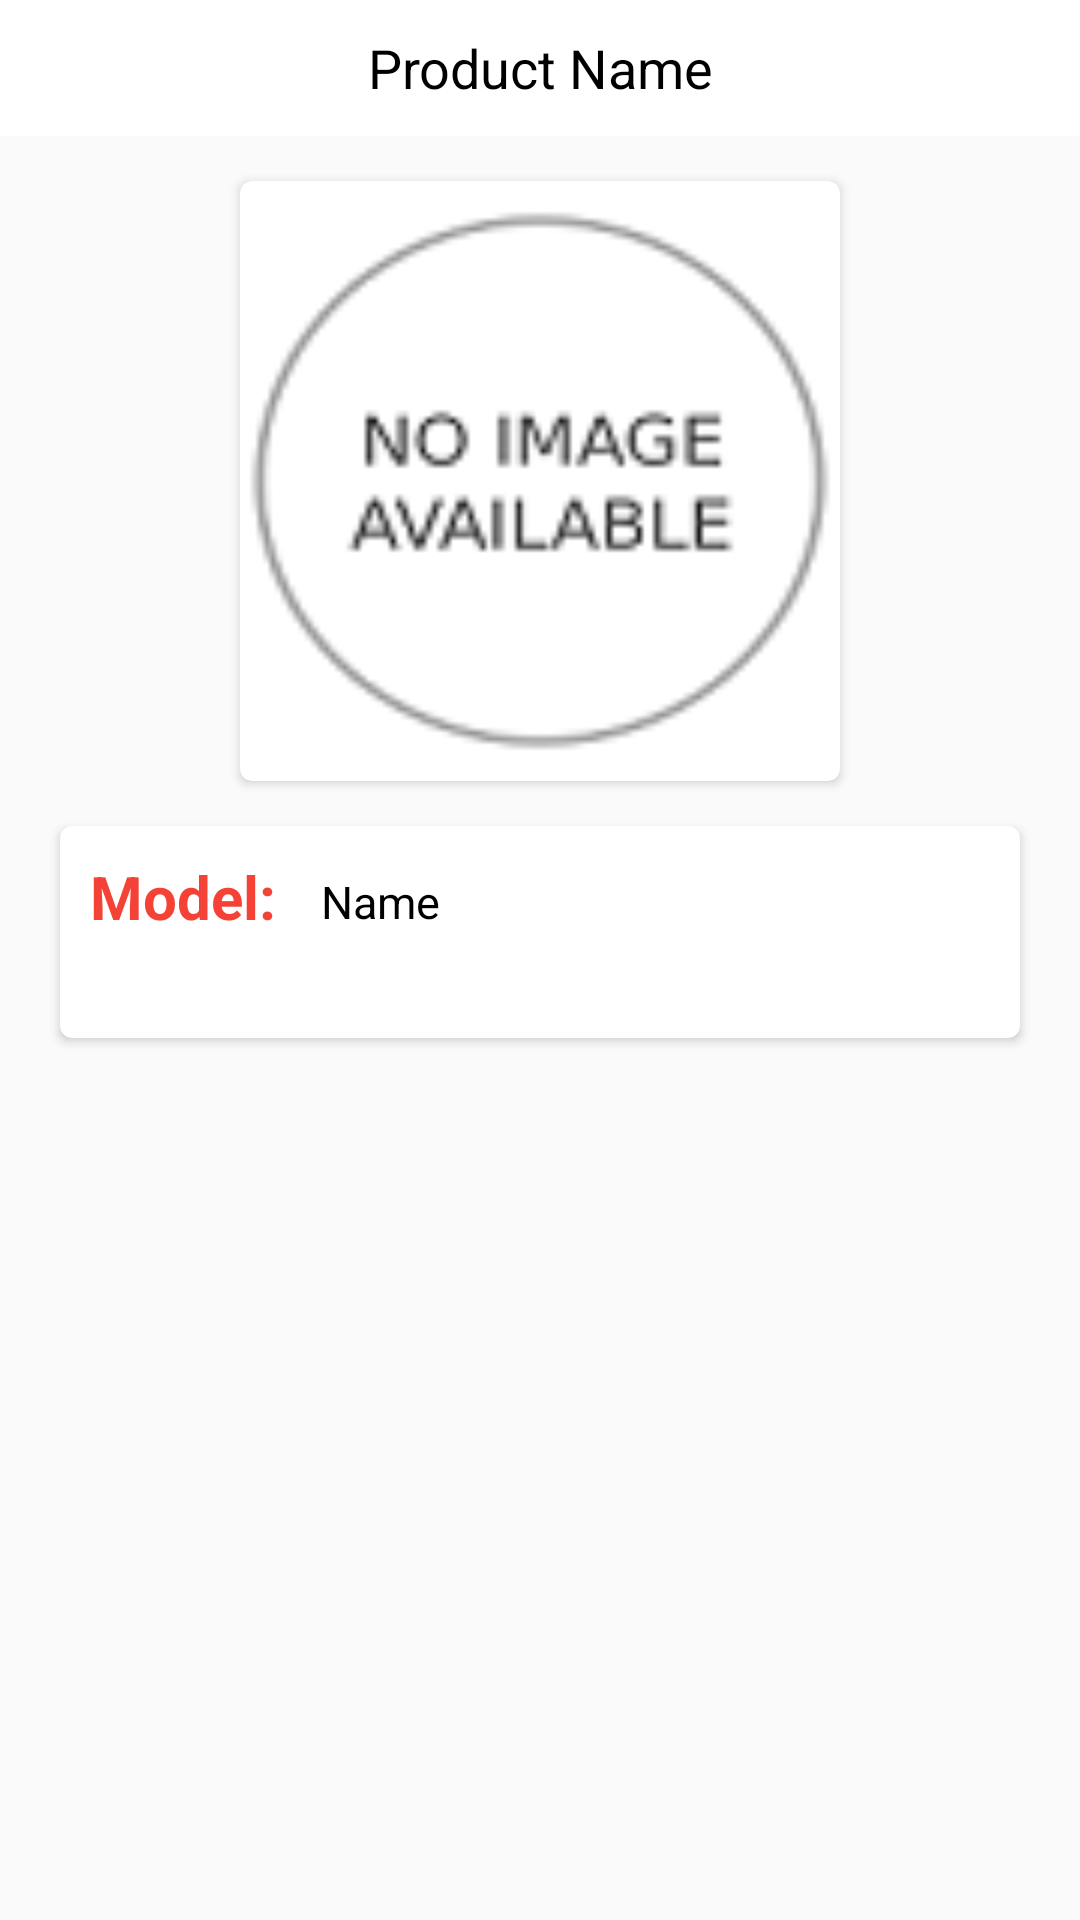

Layout XML and referenced resources for this Android screen:
<!-- AndroidManifest.xml: application theme AppTheme -->
<!-- res/layout/activity_modeldes.xml -->
<?xml version="1.0" encoding="utf-8"?>
<androidx.constraintlayout.widget.ConstraintLayout xmlns:android="http://schemas.android.com/apk/res/android"
    xmlns:aapt="http://schemas.android.com/aapt"
    xmlns:app="http://schemas.android.com/apk/res-auto"
    android:id="@+id/activity_modeldes"
    android:layout_width="match_parent"
    android:layout_height="match_parent">

    <ScrollView
        android:layout_width="match_parent"
        android:layout_height="match_parent"
        android:foregroundGravity="center">

        <RelativeLayout
            android:layout_width="match_parent"
            android:layout_height="wrap_content"
            android:gravity="center_vertical"
            android:paddingBottom="20dp">

            <TextView
                android:id="@+id/Modedes"
                android:layout_width="match_parent"
                android:layout_height="wrap_content"
                android:background="@color/colorPrimary"
                android:ems="50"
                android:gravity="center"
                android:lines="2"
                android:text="Product Name"
                android:textColor="@color/black"
                android:textSize="18sp" />

            <TextView
                android:id="@+id/moid"
                android:layout_width="wrap_content"
                android:layout_height="wrap_content"
                android:text="id"
                android:textSize="20sp"
                android:textStyle="bold"
                android:visibility="gone" />

            <RelativeLayout
                android:id="@+id/imagelay"
                android:layout_width="match_parent"
                android:layout_height="wrap_content"
                android:layout_below="@+id/Modedes"
                android:gravity="center">

                <androidx.cardview.widget.CardView
                    android:id="@+id/card_view"
                    android:layout_width="wrap_content"
                    android:layout_height="200dp"
                    android:layout_marginTop="15dp"
                    android:layout_marginBottom="10dp"
                    app:cardCornerRadius="4dp">

                    <ImageView
                        android:id="@+id/grid_item_image2"
                        android:layout_width="200dp"
                        android:layout_height="200dp"
                        android:layout_gravity="center"
                        android:scaleType="fitCenter"
                        android:src="@drawable/no_image_available" />
                </androidx.cardview.widget.CardView>
            </RelativeLayout>

            <androidx.cardview.widget.CardView
                android:id="@+id/card_view4"
                android:layout_width="match_parent"
                android:layout_height="wrap_content"
                android:layout_below="@+id/imagelay"
                android:layout_gravity="center"
                android:layout_marginLeft="20dp"
                android:layout_marginTop="5dp"
                android:layout_marginRight="20dp"
                android:layout_marginBottom="5dp"
                app:cardCornerRadius="4dp">

                <RelativeLayout
                    android:layout_width="match_parent"
                    android:layout_height="match_parent"
                    android:padding="10dp">

                    <TextView
                        android:id="@+id/mnamm"
                        android:layout_width="wrap_content"
                        android:layout_height="wrap_content"
                        android:lines="2"
                        android:text="Model: "
                        android:textColor="@color/colorAccent"
                        android:textSize="20sp"
                        android:textStyle="bold" />

                    <TextView
                        android:id="@+id/mname"
                        android:layout_width="wrap_content"
                        android:layout_height="wrap_content"
                        android:layout_marginLeft="10dp"
                        android:layout_marginTop="5dp"
                        android:layout_toRightOf="@+id/mnamm"
                        android:lines="2"
                        android:text="Name"
                        android:textColor="#000000"
                        android:textSize="15sp" />

                    <TextView
                        android:id="@+id/rmmmm"
                        android:layout_width="wrap_content"
                        android:layout_height="wrap_content"
                        android:layout_below="@+id/mnamm"
                        android:lines="2"
                        android:text="MRP       "
                        android:textColor="@color/colorAccent"
                        android:textSize="20sp"
                        android:textStyle="bold"
                        android:visibility="gone" />

                    <TextView
                        android:id="@+id/price"
                        android:layout_width="wrap_content"
                        android:layout_height="wrap_content"
                        android:layout_alignBaseline="@+id/rmmmm"
                        android:layout_alignBottom="@+id/rmmmm"
                        android:layout_toEndOf="@+id/rmmmm"
                        android:layout_toRightOf="@+id/rmmmm"
                        android:lines="2"
                        android:text="Price"
                        android:textColor="#000000"
                        android:textSize="15sp"
                        android:visibility="gone" />
                </RelativeLayout>
            </androidx.cardview.widget.CardView>

            <androidx.cardview.widget.CardView
                android:id="@+id/card_view1"
                android:layout_width="match_parent"
                android:layout_height="wrap_content"
                android:layout_below="@+id/card_view4"
                android:layout_gravity="center"
                android:layout_marginLeft="20dp"
                android:layout_marginTop="10dp"
                android:layout_marginRight="20dp"
                android:layout_marginBottom="5dp"
                android:visibility="gone"
                app:cardCornerRadius="4dp">

                <RelativeLayout
                    android:layout_width="match_parent"
                    android:layout_height="wrap_content">

                    <TextView
                        android:id="@+id/title"
                        android:layout_width="match_parent"
                        android:layout_height="wrap_content"
                        android:layout_gravity="bottom"
                        android:layout_weight="0.2"
                        android:padding="10dp"
                        android:text="Description"
                        android:textColor="@color/colorAccent"
                        android:textSize="20sp"
                        android:textStyle="bold" />

                    <TableLayout
                        android:id="@+id/table_main"
                        android:layout_width="match_parent"
                        android:layout_height="wrap_content"
                        android:layout_below="@+id/title"
                        android:layout_centerHorizontal="true"
                        android:layout_marginRight="2dp"
                        android:layout_marginBottom="20dp"
                        android:layout_weight="0.5"
                        android:orientation="vertical" />
                </RelativeLayout>
            </androidx.cardview.widget.CardView>

            <androidx.cardview.widget.CardView
                android:id="@+id/card_view3"
                android:layout_width="match_parent"
                android:layout_height="wrap_content"
                android:layout_below="@+id/card_view1"
                android:layout_gravity="center"
                android:layout_marginLeft="20dp"
                android:layout_marginTop="10dp"
                android:layout_marginRight="20dp"
                android:layout_marginBottom="5dp"
                android:visibility="gone"
                app:cardCornerRadius="4dp">

                <RelativeLayout
                    android:layout_width="match_parent"
                    android:layout_height="wrap_content">

                    <TextView
                        android:id="@+id/title2"
                        android:layout_width="match_parent"
                        android:layout_height="wrap_content"
                        android:layout_gravity="bottom"
                        android:layout_weight="0.2"
                        android:padding="10dp"
                        android:text="Model HighLights"
                        android:textColor="@color/colorAccent"
                        android:textSize="20sp"
                        android:textStyle="bold" />

                    <TableLayout
                        android:id="@+id/table_main2"
                        android:layout_width="match_parent"
                        android:layout_height="wrap_content"
                        android:layout_below="@+id/title2"
                        android:layout_centerHorizontal="true"
                        android:layout_marginRight="2dp"
                        android:layout_marginBottom="20dp"
                        android:layout_weight="0.5"
                        android:orientation="vertical" />
                </RelativeLayout>
            </androidx.cardview.widget.CardView>
        </RelativeLayout>
    </ScrollView>
</androidx.constraintlayout.widget.ConstraintLayout>
<!-- resources referenced by this layout -->
<resources>
  <color name="colorAccent">#f44336</color>
  <color name="colorPrimary">#FFFFFF</color>
  <!-- drawable no_image_available: png bitmap (drawable, 4450 bytes) -->
  <style name="AppTheme" parent="Theme.AppCompat.Light.DarkActionBar">
          
          <item name="colorPrimary">@color/colorPrimary</item>
          <item name="colorPrimaryDark">@color/colorPrimaryDark</item>
          <item name="colorAccent">@color/colorAccent</item>
          <item name="drawerArrowStyle">@style/DrawerArrowStyle</item>
          <item name="android:titleTextStyle">@style/ActionBar.TitleTextStyle</item>
          <item name="android:actionBarStyle">@style/MyActionBar</item>
          <item name="android:actionBarTabTextStyle">@style/MyActionBarTabText</item>
          
          <item name="actionBarStyle">@style/MyActionBar</item>
          <item name="actionBarTabTextStyle">@style/MyActionBarTabText</item>
      </style>
  <color name="colorPrimaryDark">#FFFFFF</color>
  <style name="DrawerArrowStyle" parent="Widget.AppCompat.DrawerArrowToggle">
          <item name="color">@android:color/holo_red_dark</item>
      </style>
  <style name="ActionBar.TitleTextStyle" parent="@style/TextAppearance.AppCompat.Widget.ActionBar.Title">
          <item name="android:textColor">@color/colorAccent</item>
          <item name="drawerArrowStyle">@style/DrawerArrowStyle</item>
      </style>
  <style name="MyActionBar" parent="@style/Widget.AppCompat.Light.ActionBar.Solid.Inverse">
  
          <item name="android:titleTextStyle">@style/MyActionBar.TitleTextStyle</item>
          
          <item name="titleTextStyle">@style/MyActionBar.TitleTextStyle</item>
      </style>
  <style name="MyActionBarTabText" parent="@style/Widget.AppCompat.ActionBar.TabText">
          <item name="android:textColor">@color/colorAccent</item>
          <item name="drawerArrowStyle">@style/DrawerArrowStyle</item>
      </style>
  <style name="MyActionBar.TitleTextStyle" parent="@style/TextAppearance.AppCompat.Widget.ActionBar.Title">
          <item name="android:textColor">@color/colorAccent</item>
          <item name="drawerArrowStyle">@style/DrawerArrowStyle</item>
      </style>
  <!-- not gathered from this repository: default colours our renderer supplied (Android Studio template values) -->
  <color name="black">#FF000000</color>
</resources>
